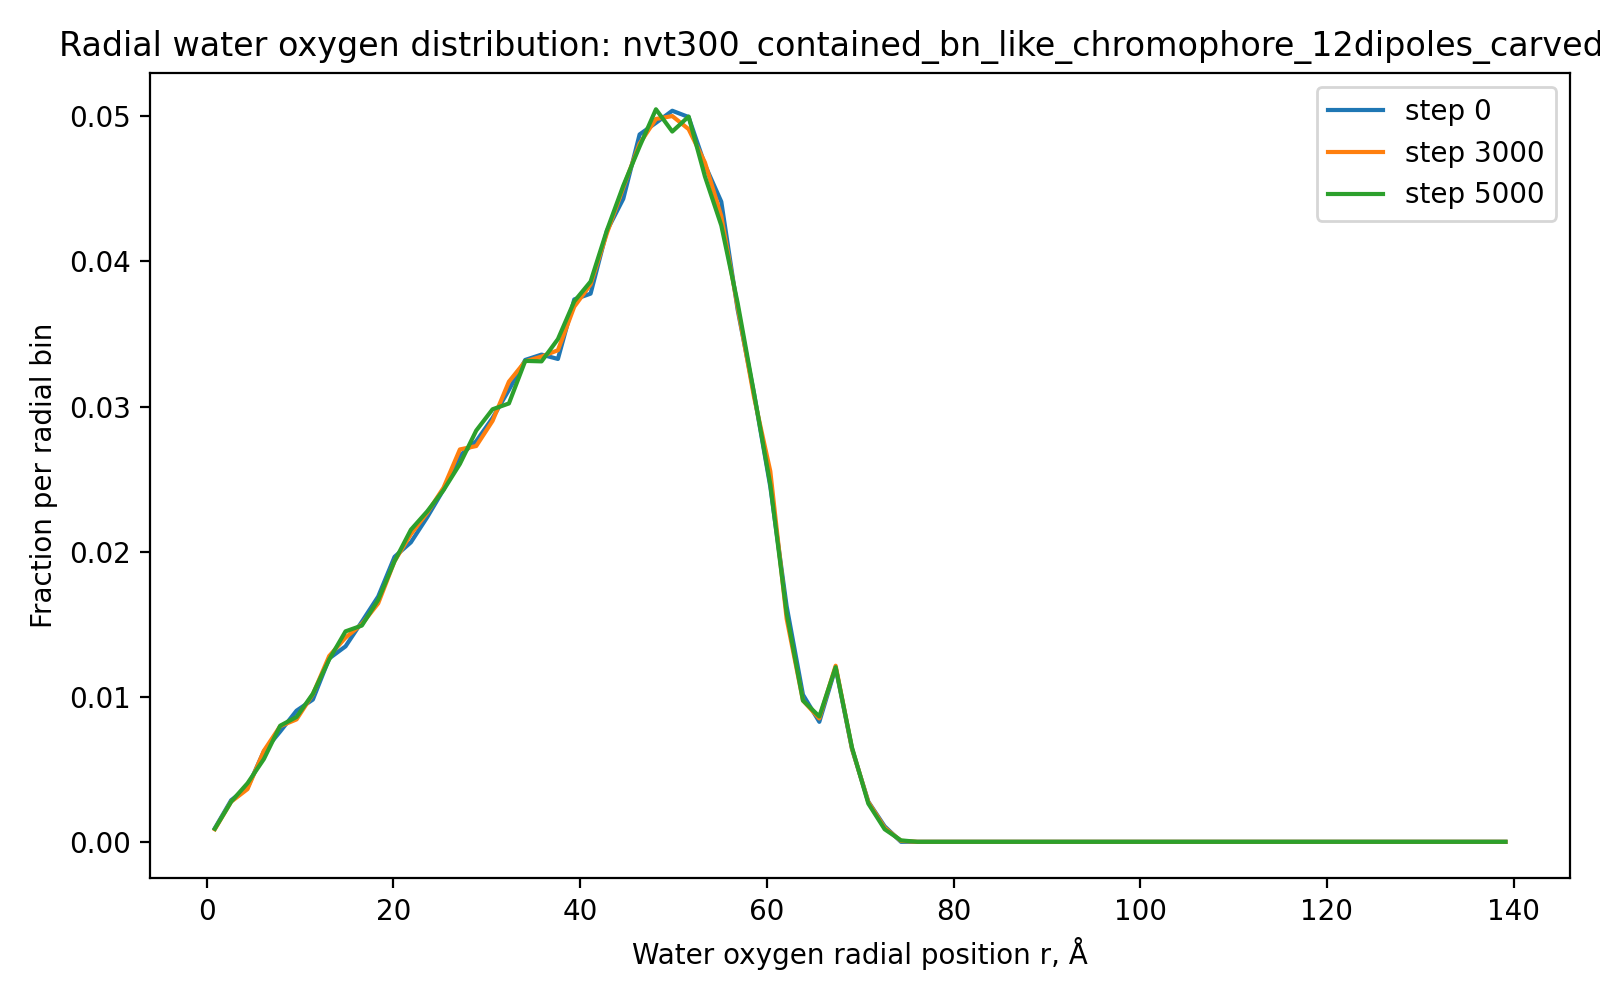

Values plotted in this chart, from the file beside it:
run, timestep, r_A, fraction
nvt300_contained_bn_like_chromophore_12d…, 0, 0.875, 0.0009337
nvt300_contained_bn_like_chromophore_12d…, 0, 2.625, 0.002868
nvt300_contained_bn_like_chromophore_12d…, 0, 4.375, 0.003735
nvt300_contained_bn_like_chromophore_12d…, 0, 6.125, 0.006236
nvt300_contained_bn_like_chromophore_12d…, 0, 7.875, 0.007603
nvt300_contained_bn_like_chromophore_12d…, 0, 9.625, 0.009037
nvt300_contained_bn_like_chromophore_12d…, 0, 11.38, 0.009804
nvt300_contained_bn_like_chromophore_12d…, 0, 13.12, 0.01264
nvt300_contained_bn_like_chromophore_12d…, 0, 14.88, 0.01347
nvt300_contained_bn_like_chromophore_12d…, 0, 16.62, 0.01517
nvt300_contained_bn_like_chromophore_12d…, 0, 18.38, 0.01691
nvt300_contained_bn_like_chromophore_12d…, 0, 20.12, 0.01964
nvt300_contained_bn_like_chromophore_12d…, 0, 21.88, 0.02064
nvt300_contained_bn_like_chromophore_12d…, 0, 23.62, 0.02238
nvt300_contained_bn_like_chromophore_12d…, 0, 25.38, 0.02428
nvt300_contained_bn_like_chromophore_12d…, 0, 27.12, 0.02661
nvt300_contained_bn_like_chromophore_12d…, 0, 28.88, 0.02761
nvt300_contained_bn_like_chromophore_12d…, 0, 30.62, 0.02921
nvt300_contained_bn_like_chromophore_12d…, 0, 32.38, 0.03115
nvt300_contained_bn_like_chromophore_12d…, 0, 34.12, 0.03321
nvt300_contained_bn_like_chromophore_12d…, 0, 35.88, 0.03358
nvt300_contained_bn_like_chromophore_12d…, 0, 37.62, 0.03328
nvt300_contained_bn_like_chromophore_12d…, 0, 39.38, 0.03738
nvt300_contained_bn_like_chromophore_12d…, 0, 41.12, 0.03778
nvt300_contained_bn_like_chromophore_12d…, 0, 42.88, 0.04212
nvt300_contained_bn_like_chromophore_12d…, 0, 44.62, 0.04432
nvt300_contained_bn_like_chromophore_12d…, 0, 46.38, 0.04875
nvt300_contained_bn_like_chromophore_12d…, 0, 48.12, 0.04955
nvt300_contained_bn_like_chromophore_12d…, 0, 49.88, 0.05039
nvt300_contained_bn_like_chromophore_12d…, 0, 51.62, 0.04995
nvt300_contained_bn_like_chromophore_12d…, 0, 53.38, 0.04665
nvt300_contained_bn_like_chromophore_12d…, 0, 55.12, 0.04412
nvt300_contained_bn_like_chromophore_12d…, 0, 56.88, 0.03668
nvt300_contained_bn_like_chromophore_12d…, 0, 58.62, 0.03091
nvt300_contained_bn_like_chromophore_12d…, 0, 60.38, 0.02448
nvt300_contained_bn_like_chromophore_12d…, 0, 62.12, 0.01624
nvt300_contained_bn_like_chromophore_12d…, 0, 63.88, 0.01014
nvt300_contained_bn_like_chromophore_12d…, 0, 65.62, 0.00827
nvt300_contained_bn_like_chromophore_12d…, 0, 67.38, 0.01201
nvt300_contained_bn_like_chromophore_12d…, 0, 69.12, 0.006403
nvt300_contained_bn_like_chromophore_12d…, 0, 70.88, 0.002768
nvt300_contained_bn_like_chromophore_12d…, 0, 72.62, 0.001067
nvt300_contained_bn_like_chromophore_12d…, 0, 74.38, 0.0
nvt300_contained_bn_like_chromophore_12d…, 0, 76.12, 0.0
nvt300_contained_bn_like_chromophore_12d…, 0, 77.88, 0.0
nvt300_contained_bn_like_chromophore_12d…, 0, 79.62, 0.0
nvt300_contained_bn_like_chromophore_12d…, 0, 81.38, 0.0
nvt300_contained_bn_like_chromophore_12d…, 0, 83.12, 0.0
nvt300_contained_bn_like_chromophore_12d…, 0, 84.88, 0.0
nvt300_contained_bn_like_chromophore_12d…, 0, 86.62, 0.0
nvt300_contained_bn_like_chromophore_12d…, 0, 88.38, 0.0
nvt300_contained_bn_like_chromophore_12d…, 0, 90.12, 0.0
nvt300_contained_bn_like_chromophore_12d…, 0, 91.88, 0.0
nvt300_contained_bn_like_chromophore_12d…, 0, 93.62, 0.0
nvt300_contained_bn_like_chromophore_12d…, 0, 95.38, 0.0
nvt300_contained_bn_like_chromophore_12d…, 0, 97.12, 0.0
nvt300_contained_bn_like_chromophore_12d…, 0, 98.88, 0.0
nvt300_contained_bn_like_chromophore_12d…, 0, 100.6, 0.0
nvt300_contained_bn_like_chromophore_12d…, 0, 102.4, 0.0
nvt300_contained_bn_like_chromophore_12d…, 0, 104.1, 0.0
... 420 more rows
